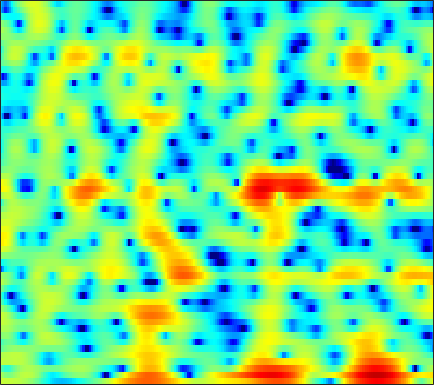

Data behind this chart, as committed beside it:
2.8156, 2.7681, 2.7223, 2.6872, 2.6585, 2.6051, 2.5274, 2.4435, 2.3019, 2.1182, 1.8822, 1.6611, 1.3108, 0.8957, 0.52756, -0.042736, -0.7075, -1.2647, -2.0729, -2.9564, -3.8802, -4.5782, -5.4771, -6.2922
1.657, 0.9005, 0.1338, -0.2267, -0.2011, 0.1496, 0.6951, 1.139, 1.685, 2.124, 2.425, 2.549, 2.569, 2.418, 2.192, 1.736, 1.107, 0.5189, -0.423, -1.537, -2.786, -3.76, -4.951, -5.763
-1.46, -2.492, -3.44, -3.552, -3.096, -2.098, -1.016, -0.2816, 0.5272, 1.136, 1.547, 1.736, 1.843, 1.804, 1.69, 1.441, 1.111, 0.827, 0.4261, 0.02622, -0.33, -0.5489, -0.7522, -0.8489
2.596, 2.506, 2.423, 2.387, 2.386, 2.409, 2.44, 2.449, 2.417, 2.311, 2.107, 1.877, 1.458, 0.8956, 0.3694, -0.4904, -1.55, -2.496, -3.959, -5.641, -7.397, -8.503, -9.133, -8.513
1.841, 1.996, 2.182, 2.334, 2.421, 2.495, 2.526, 2.515, 2.446, 2.305, 2.078, 1.843, 1.437, 0.9108, 0.4234, -0.3555, -1.314, -2.161, -3.463, -4.915, -6.346, -7.201, -7.641, -7.122
-1.444, -0.8825, -0.2743, 0.1703, 0.4, 0.5837, 0.6565, 0.6591, 0.6241, 0.568, 0.5137, 0.4821, 0.4516, 0.4223, 0.3946, 0.3393, 0.2513, 0.169, 0.03143, -0.1153, -0.2459, -0.3283, -0.3944, -0.4057
-2.754, -1.901, -1.176, -0.8499, -0.8467, -1.146, -1.765, -2.42, -3.451, -4.421, -4.887, -4.695, -3.795, -2.569, -1.651, -0.56, 0.332, 0.8693, 1.419, 1.804, 2.057, 2.173, 2.244, 2.229
0.2398, 0.4602, 0.5357, 0.3385, -0.007847, -0.7722, -1.974, -3.238, -5.535, -8.586, -11.13, -10.39, -7.146, -4.224, -2.522, -0.7871, 0.4794, 1.188, 1.879, 2.317, 2.544, 2.596, 2.528, 2.321
1.86, 1.862, 1.761, 1.525, 1.263, 0.8252, 0.3173, -0.07373, -0.5694, -0.9551, -1.13, -1.081, -0.7895, -0.3273, 0.07348, 0.5978, 1.046, 1.287, 1.469, 1.468, 1.262, 0.9681, 0.3879, -0.3893
2.713, 2.613, 2.388, 2.062, 1.759, 1.3, 0.8364, 0.523, 0.1803, -0.0325, -0.08555, -0.01415, 0.2175, 0.5399, 0.81, 1.151, 1.416, 1.532, 1.526, 1.305, 0.815, 0.236, -0.8755, -2.456
3.064, 2.735, 2.162, 1.435, 0.7844, -0.2265, -1.379, -2.286, -3.429, -4.196, -4.243, -3.769, -2.655, -1.363, -0.4234, 0.6555, 1.507, 1.975, 2.358, 2.466, 2.295, 1.983, 1.32, 0.3411
1.232, 0.5836, -0.4466, -1.622, -2.585, -4.048, -5.869, -7.65, -11.02, -17.02, -21.23, -14.07, -8.372, -4.822, -2.876, -0.8925, 0.5698, 1.411, 2.228, 2.751, 3.021, 3.076, 2.981, 2.722
-1.71, -2.98, -4.914, -6.923, -8.195, -9.171, -9.316, -9.12, -8.703, -8.089, -7.115, -6.166, -4.658, -3.067, -1.936, -0.5801, 0.5604, 1.268, 2.029, 2.59, 2.961, 3.123, 3.21, 3.183
-2.592, -4.46, -7.774, -12.73, -18.16, -19.05, -13.19, -10.32, -7.698, -5.826, -4.316, -3.34, -2.16, -1.086, -0.3438, 0.5224, 1.265, 1.721, 2.193, 2.533, 2.754, 2.852, 2.894, 2.864
0.1169, -0.9365, -2.32, -3.596, -4.315, -4.766, -4.691, -4.38, -3.755, -2.953, -2.147, -1.529, -0.7183, 0.03213, 0.5325, 1.105, 1.522, 1.74, 1.875, 1.832, 1.656, 1.483, 1.238, 1.036
2.485, 1.762, 0.87, 0.05181, -0.5389, -1.238, -1.788, -2.112, -2.366, -2.32, -1.898, -1.358, -0.4644, 0.45, 1.045, 1.675, 2.023, 2.074, 1.838, 1.189, 0.05928, -1.129, -3.038, -4.705
1.156, 0.6563, 0.1848, -0.2377, -0.6827, -1.625, -3.054, -4.57, -7.404, -10.52, -9.352, -6.409, -3.014, -0.5654, 0.7881, 2.037, 2.774, 2.979, 2.822, 2.166, 0.9043, -0.5392, -3.142, -6
-12.67, -8.964, -5.75, -4.088, -3.48, -3.414, -4.045, -4.844, -6.213, -7.241, -6.74, -5.322, -3.167, -1.309, -0.1765, 0.9698, 1.744, 2.111, 2.323, 2.27, 2.039, 1.778, 1.424, 1.198
-4.918, -4.652, -3.784, -2.997, -2.596, -2.264, -2.158, -2.191, -2.218, -2.147, -1.895, -1.593, -1.081, -0.4826, -0.04756, 0.4804, 0.9011, 1.153, 1.405, 1.549, 1.618, 1.639, 1.626, 1.609
0.8421, 0.6039, 0.3819, 0.2395, 0.1137, -0.06501, -0.2482, -0.403, -0.5899, -0.719, -0.7571, -0.744, -0.6615, -0.504, -0.3748, -0.1877, -0.01098, 0.1059, 0.2542, 0.4022, 0.5276, 0.62, 0.7193, 0.7709
3.8, 3.553, 3.125, 2.617, 2.182, 1.493, 0.7363, 0.167, -0.5684, -1.168, -1.569, -1.715, -1.748, -1.727, -1.701, -1.714, -1.77, -1.817, -1.85, -1.755, -1.485, -1.202, -0.749, -0.3422
5.692, 5.514, 5.042, 4.278, 3.525, 2.194, 0.4486, -1.133, -3.598, -5.897, -6.804, -6.265, -5.014, -4.104, -3.783, -3.926, -4.673, -5.607, -7.1, -7.936, -6.971, -5.469, -3.419, -1.773
5.669, 5.647, 5.347, 4.656, 3.874, 2.456, 0.4303, -1.567, -5.071, -9.499, -11.02, -8.812, -6.154, -4.689, -4.269, -4.495, -5.679, -7.24, -10.45, -13.71, -11.33, -8.248, -5.086, -2.891
4.136, 4.282, 4.226, 3.923, 3.506, 2.753, 1.8, 0.9883, -0.08863, -1.009, -1.617, -1.855, -1.998, -2.107, -2.264, -2.619, -3.165, -3.655, -4.243, -4.628, -4.633, -4.416, -3.99, -3.482
2.99, 3.194, 3.297, 3.279, 3.172, 2.911, 2.572, 2.258, 1.812, 1.375, 0.9642, 0.6669, 0.2993, -0.07012, -0.3739, -0.8229, -1.302, -1.706, -2.264, -2.859, -3.502, -4.021, -4.788, -5.661
1.865, 2.11, 2.411, 2.617, 2.734, 2.781, 2.737, 2.649, 2.464, 2.22, 1.942, 1.711, 1.387, 1.027, 0.7388, 0.2965, -0.2028, -0.6242, -1.292, -2.071, -3.059, -3.952, -5.463, -7.57
-0.5515, 0.0995, 0.9587, 1.63, 1.98, 2.297, 2.407, 2.407, 2.311, 2.134, 1.906, 1.727, 1.456, 1.181, 0.9619, 0.6542, 0.2703, -0.05959, -0.5935, -1.24, -2.011, -2.688, -3.719, -4.819
-3.894, -1.663, 0.1691, 1.281, 1.737, 1.994, 1.965, 1.791, 1.456, 1.079, 0.7184, 0.4925, 0.2844, 0.1813, 0.1427, 0.1362, 0.1095, 0.0273, -0.1736, -0.5587, -1.073, -1.563, -2.239, -2.838
1.556, 2.216, 2.835, 3.01, 2.892, 2.321, 1.438, 0.5509, -0.7437, -1.966, -2.93, -3.418, -3.53, -3.204, -2.694, -1.831, -0.9412, -0.412, 0.01709, 0.00663, -0.4783, -1.18, -2.627, -4.651
5.506, 5.252, 4.793, 3.982, 3.118, 1.475, -0.8764, -3.213, -7.359, -12.37, -14.93, -14.93, -15.62, -15.6, -12.27, -7.485, -4.104, -2.275, -0.7364, 0.04861, 0.02229, -0.4765, -1.903, -4.283
4.695, 4.454, 3.894, 3.04, 2.1, 0.4482, -1.883, -4.087, -7.776, -11.74, -13.79, -13.71, -13.74, -12.84, -10.71, -7.305, -4.306, -2.577, -0.8532, 0.213, 0.788, 0.912, 0.8199, 0.5561
1.899, 2.103, 2.089, 1.808, 1.39, 0.6135, -0.401, -1.254, -2.429, -3.5, -4.208, -4.487, -4.441, -4.025, -3.447, -2.46, -1.392, -0.6248, 0.2688, 0.9576, 1.437, 1.657, 1.784, 1.744
-1.03, -0.4134, 0.1501, 0.4367, 0.5045, 0.4198, 0.188, -0.04404, -0.3907, -0.7227, -0.9921, -1.134, -1.146, -1.026, -0.8563, -0.5047, -0.07278, 0.2761, 0.706, 1.093, 1.364, 1.494, 1.556, 1.461
-2.503, -1.791, -0.9809, -0.3802, -0.02965, 0.2633, 0.4077, 0.4154, 0.3432, 0.2091, 0.01871, -0.1166, -0.2833, -0.3722, -0.3739, -0.2867, -0.08095, 0.1364, 0.4771, 0.8193, 1.11, 1.264, 1.352, 1.285
-3.419, -2.465, -1.357, -0.4121, 0.132, 0.6747, 0.9864, 1.08, 1.024, 0.7762, 0.3776, -0.00384, -0.6137, -1.207, -1.546, -1.744, -1.549, -1.164, -0.4401, 0.3229, 1.014, 1.413, 1.747, 1.841
-5.066, -3.306, -1.458, -0.1114, 0.6352, 1.333, 1.718, 1.822, 1.693, 1.242, 0.446, -0.4375, -2.035, -4.297, -6.434, -8.931, -7.985, -5.632, -2.737, -0.5383, 1.005, 1.829, 2.551, 2.881
-4.809, -3.341, -1.768, -0.6046, 0.06677, 0.6897, 1.049, 1.14, 1.035, 0.648, -0.09281, -0.9092, -2.419, -4.541, -6.569, -8.829, -7.899, -5.639, -2.749, -0.5681, 0.9955, 1.831, 2.58, 2.958
-3.482, -3.002, -2.408, -1.836, -1.478, -1.074, -0.7937, -0.6704, -0.6202, -0.6985, -0.9016, -1.117, -1.484, -1.826, -2.008, -1.979, -1.57, -1.042, -0.1897, 0.6665, 1.41, 1.838, 2.203, 2.346
-3.376, -3.504, -3.544, -3.448, -3.291, -3.005, -2.699, -2.477, -2.241, -2.054, -1.843, -1.661, -1.343, -0.9287, -0.5332, 0.03136, 0.6526, 1.122, 1.697, 2.179, 2.491, 2.599, 2.545, 2.27
-4.58, -5.644, -6.699, -6.96, -6.578, -5.7, -4.91, -4.484, -4.187, -4.099, -3.972, -3.663, -2.779, -1.532, -0.4531, 0.9091, 2.112, 2.869, 3.655, 4.17, 4.367, 4.289, 3.868, 3.012
-7.206, -10.68, -19.84, -21.38, -13.57, -9.326, -7.394, -6.904, -7.26, -8.93, -12.4, -15.02, -10.91, -5.645, -2.795, 0.06186, 2.134, 3.294, 4.437, 5.141, 5.444, 5.397, 4.951, 4.007
-6.021, -7.106, -8.323, -8.751, -8.525, -7.878, -7.429, -7.363, -7.778, -8.706, -9.797, -10.04, -8.445, -5.727, -3.684, -1.359, 0.5019, 1.629, 2.781, 3.578, 4.043, 4.187, 4.093, 3.711
-4.627, -4.982, -5.403, -5.705, -5.799, -5.868, -5.882, -5.883, -5.911, -5.895, -5.712, -5.383, -4.662, -3.636, -2.774, -1.531, -0.3255, 0.4977, 1.457, 2.231, 2.796, 3.082, 3.285, 3.294
-3.899, -4.141, -4.406, -4.577, -4.66, -4.741, -4.777, -4.807, -4.809, -4.779, -4.661, -4.465, -4.067, -3.434, -2.835, -1.903, -0.8894, -0.129, 0.8367, 1.683, 2.379, 2.778, 3.16, 3.353
-4.251, -4.598, -4.8, -4.747, -4.655, -4.481, -4.403, -4.441, -4.626, -4.955, -5.38, -5.692, -5.854, -5.531, -4.844, -3.581, -2.113, -0.9982, 0.3621, 1.54, 2.493, 3.061, 3.612, 3.936
-8.273, -9.349, -8.926, -7.377, -6.202, -5.056, -4.463, -4.355, -4.732, -5.716, -7.482, -9.524, -13.4, -15.72, -12.46, -7.713, -4.283, -2.337, -0.2698, 1.337, 2.58, 3.321, 4.055, 4.522
-12.49, -16.35, -13.2, -8.735, -6.592, -4.833, -3.904, -3.677, -3.926, -4.8, -6.257, -7.696, -9.747, -10.47, -9.313, -6.872, -4.459, -2.87, -1.052, 0.4416, 1.694, 2.467, 3.303, 3.918
-3.944, -4.219, -4.018, -3.385, -2.821, -2.143, -1.754, -1.697, -1.893, -2.429, -3.209, -3.875, -4.716, -5.301, -5.494, -5.245, -4.53, -3.75, -2.588, -1.396, -0.315, 0.3964, 1.236, 1.975
-1.377, -1.013, -0.4219, 0.1394, 0.5279, 0.9199, 1.073, 1.018, 0.6925, 0.04974, -0.9464, -1.914, -3.555, -5.571, -7.321, -9.178, -8.973, -7.66, -5.634, -4.004, -2.979, -2.488, -2.015, -1.454
-2.69, -1.155, 0.4625, 1.654, 2.298, 2.84, 3.077, 3.073, 2.75, 2.104, 1.066, -0.0194, -2.027, -4.89, -7.956, -13.18, -12.75, -9.449, -6.449, -5.064, -4.951, -5.678, -8.053, -11.97
-3.98, -1.996, -0.1064, 1.199, 1.871, 2.467, 2.774, 2.823, 2.685, 2.311, 1.721, 1.119, 0.1611, -0.9335, -1.762, -2.606, -2.998, -3.046, -3.014, -3.188, -3.75, -4.566, -6.046, -7.215
-1.389, -0.7182, 0.03126, 0.6063, 0.9261, 1.206, 1.326, 1.332, 1.3, 1.201, 1.061, 0.9292, 0.7361, 0.5103, 0.3492, 0.1214, -0.09723, -0.2617, -0.5166, -0.8264, -1.233, -1.584, -2.025, -2.28
0.624, 0.619, 0.5717, 0.4214, 0.2378, -0.1021, -0.4746, -0.6937, -0.8412, -0.7185, -0.3616, 0.01595, 0.5346, 1.012, 1.312, 1.587, 1.719, 1.726, 1.609, 1.346, 0.9248, 0.5385, -0.09091, -0.8324
1.742, 1.362, 0.7468, -0.06387, -0.8534, -2.198, -3.877, -5.237, -6.528, -5.926, -3.853, -2.189, -0.2828, 1.191, 2.017, 2.827, 3.327, 3.514, 3.534, 3.291, 2.804, 2.264, 1.294, -0.03861
0.6941, 0.1201, -0.7585, -1.78, -2.72, -4.37, -6.855, -9.691, -15.16, -12.59, -6.74, -3.738, -0.9017, 1.075, 2.163, 3.199, 3.841, 4.097, 4.167, 3.954, 3.467, 2.909, 1.915, 0.6059
-2.907, -3.748, -4.598, -5.05, -5.171, -5.207, -5.225, -5.178, -4.806, -3.875, -2.459, -1.276, 0.2273, 1.51, 2.289, 3.057, 3.526, 3.697, 3.689, 3.437, 2.947, 2.448, 1.615, 0.6435
-8.377, -11.3, -14.36, -12.14, -9.464, -6.694, -4.681, -3.498, -2.152, -0.9688, 0.1194, 0.8706, 1.781, 2.538, 2.98, 3.392, 3.589, 3.59, 3.394, 2.971, 2.34, 1.75, 0.8323, -0.1642
-7.833, -9.827, -11.43, -9.863, -7.715, -5.065, -2.95, -1.667, -0.2757, 0.8487, 1.759, 2.33, 2.942, 3.388, 3.612, 3.757, 3.715, 3.549, 3.137, 2.485, 1.579, 0.7062, -0.7047, -2.404
